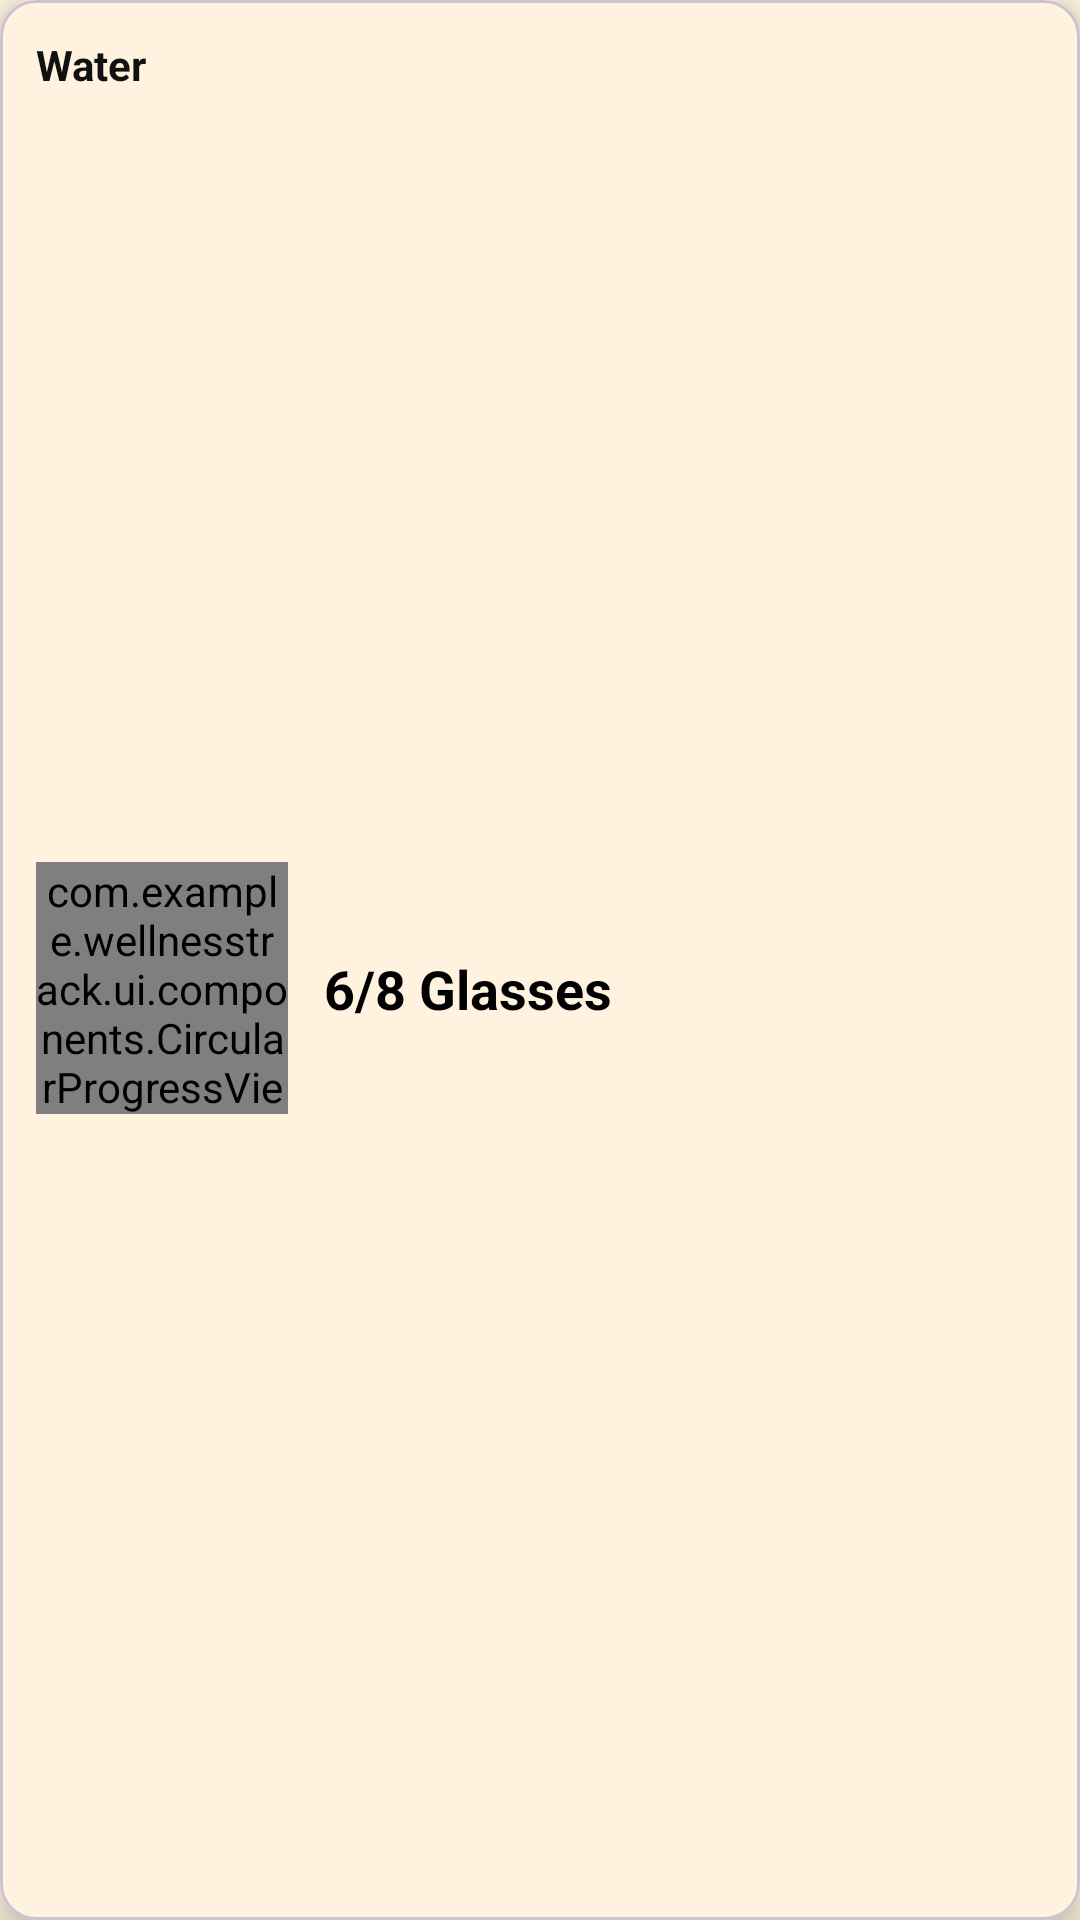

Here is an Android app screen rendered from its layout file. Give the layout XML and the strings, colors and styles it references.
<!-- AndroidManifest.xml: application theme Theme.WellnessTrack -->
<!-- res/layout/view_card_water.xml -->
<?xml version="1.0" encoding="utf-8"?>
<com.google.android.material.card.MaterialCardView xmlns:android="http://schemas.android.com/apk/res/android"
    xmlns:app="http://schemas.android.com/apk/res-auto"
    android:layout_width="220dp"
    android:layout_height="167dp"
    android:layout_margin="8dp"
    app:cardCornerRadius="12dp"
    app:cardElevation="6dp"
    android:backgroundTint="@color/bg_warm"
    android:background="@android:color/white">

    <LinearLayout
        android:layout_width="match_parent"
        android:layout_height="match_parent"
        android:orientation="vertical"
        android:padding="12dp">

        <TextView
            android:id="@+id/tvLabel"
            android:layout_width="wrap_content"
            android:layout_height="wrap_content"
            android:text="Water"
            android:textStyle="bold"
            android:textColor="#111111"
            android:textSize="14sp" />

        <LinearLayout
            android:layout_width="match_parent"
            android:layout_height="0dp"
            android:layout_weight="1"
            android:orientation="horizontal"
            android:gravity="center_vertical">

            <com.example.wellnesstrack.ui.components.CircularProgressView
                android:id="@+id/cpvWater"
                android:layout_width="84dp"
                android:layout_height="84dp"
                android:layout_marginEnd="12dp" />

            <TextView
                android:id="@+id/tvValue"
                android:layout_width="wrap_content"
                android:layout_height="wrap_content"
                android:text="6/8 Glasses"
                android:textSize="18sp"
                android:textStyle="bold"
                android:textColor="#000000" />

        </LinearLayout>

    </LinearLayout>

</com.google.android.material.card.MaterialCardView>
<!-- resources referenced by this layout -->
<resources>
  <color name="bg_warm">#FFF3E0</color>
  <style name="Theme.WellnessTrack" parent="Base.Theme.WellnessTrack" />
  <style name="Base.Theme.WellnessTrack" parent="Theme.Material3.DayNight.NoActionBar">
          
          
          <item name="android:textColorHint">@color/textColorHintDark</item>
          <item name="colorPrimary">@color/primary_orange</item>
          <item name="colorOnPrimary">@color/text_primary</item>
          <item name="colorSurface">@color/primary_orange</item>
          <item name="android:windowBackground">@color/bg_warm</item>
      </style>
  <color name="textColorHintDark">#A9A9A9</color>
  <color name="primary_orange">#FF9800</color>
  <color name="text_primary">#212121</color>
</resources>
